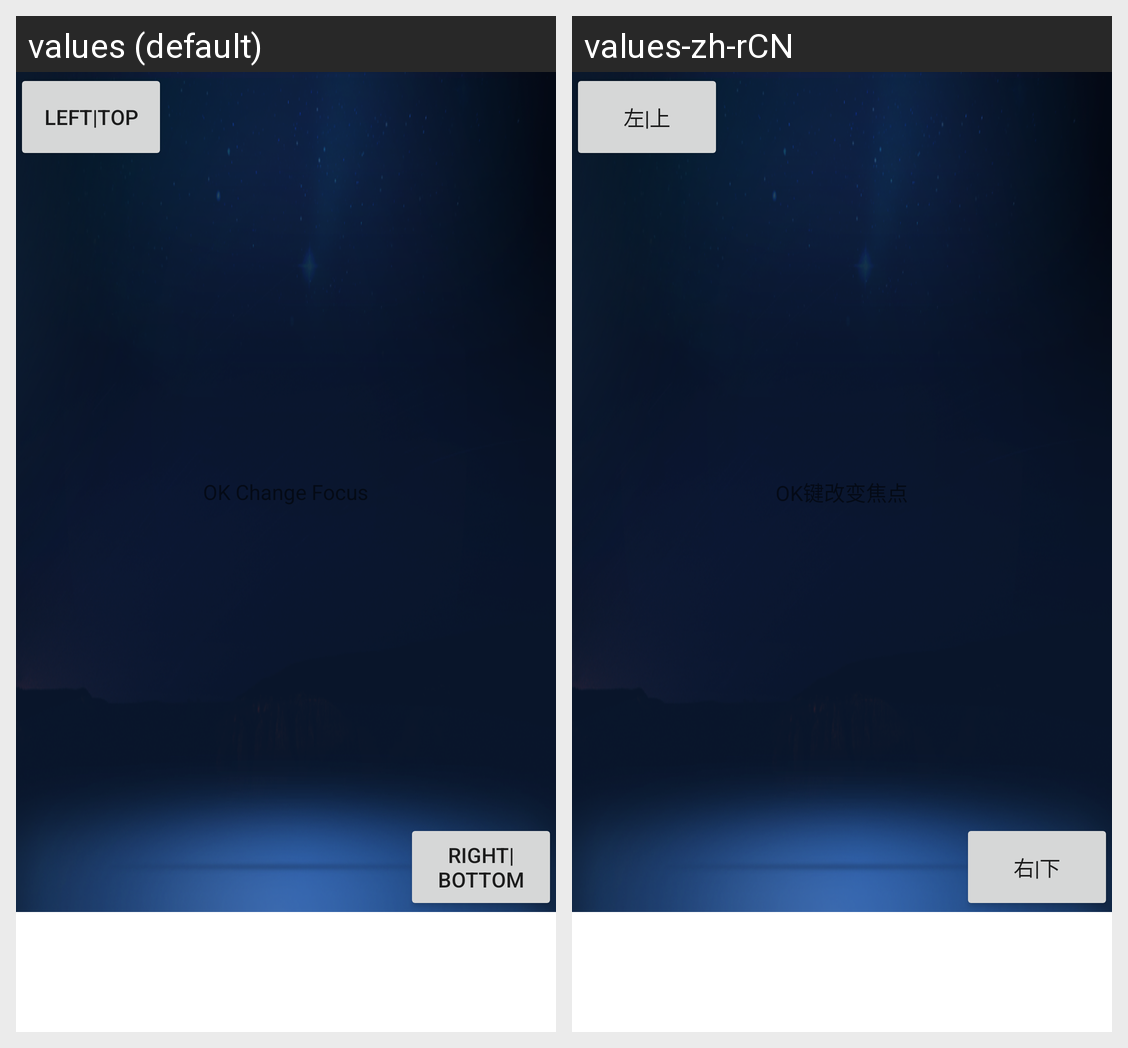

The same Android screen rendered under two of its app's locales, left to right. List the strings drawn on it with the default value and each locale's translation.
Android screen res/layout/dialog_screen.xml rendered under 2 locales, left to right: values (default), values-zh-rCN. Device: Nexus 5 (rendered at 1080×1920; each locale shown at half size, 540×960, under a caption strip naming it); theme AppTheme.
Strings drawn on this screen, with the default value and each locale's value (text and hints the layout hard-codes, and strings that could not be matched under every locale, appear in the picture but are not listed):

left_top
  values: left|top
  values-zh-rCN: 左|上

right_bottom
  values: right|bottom
  values-zh-rCN: 右|下
